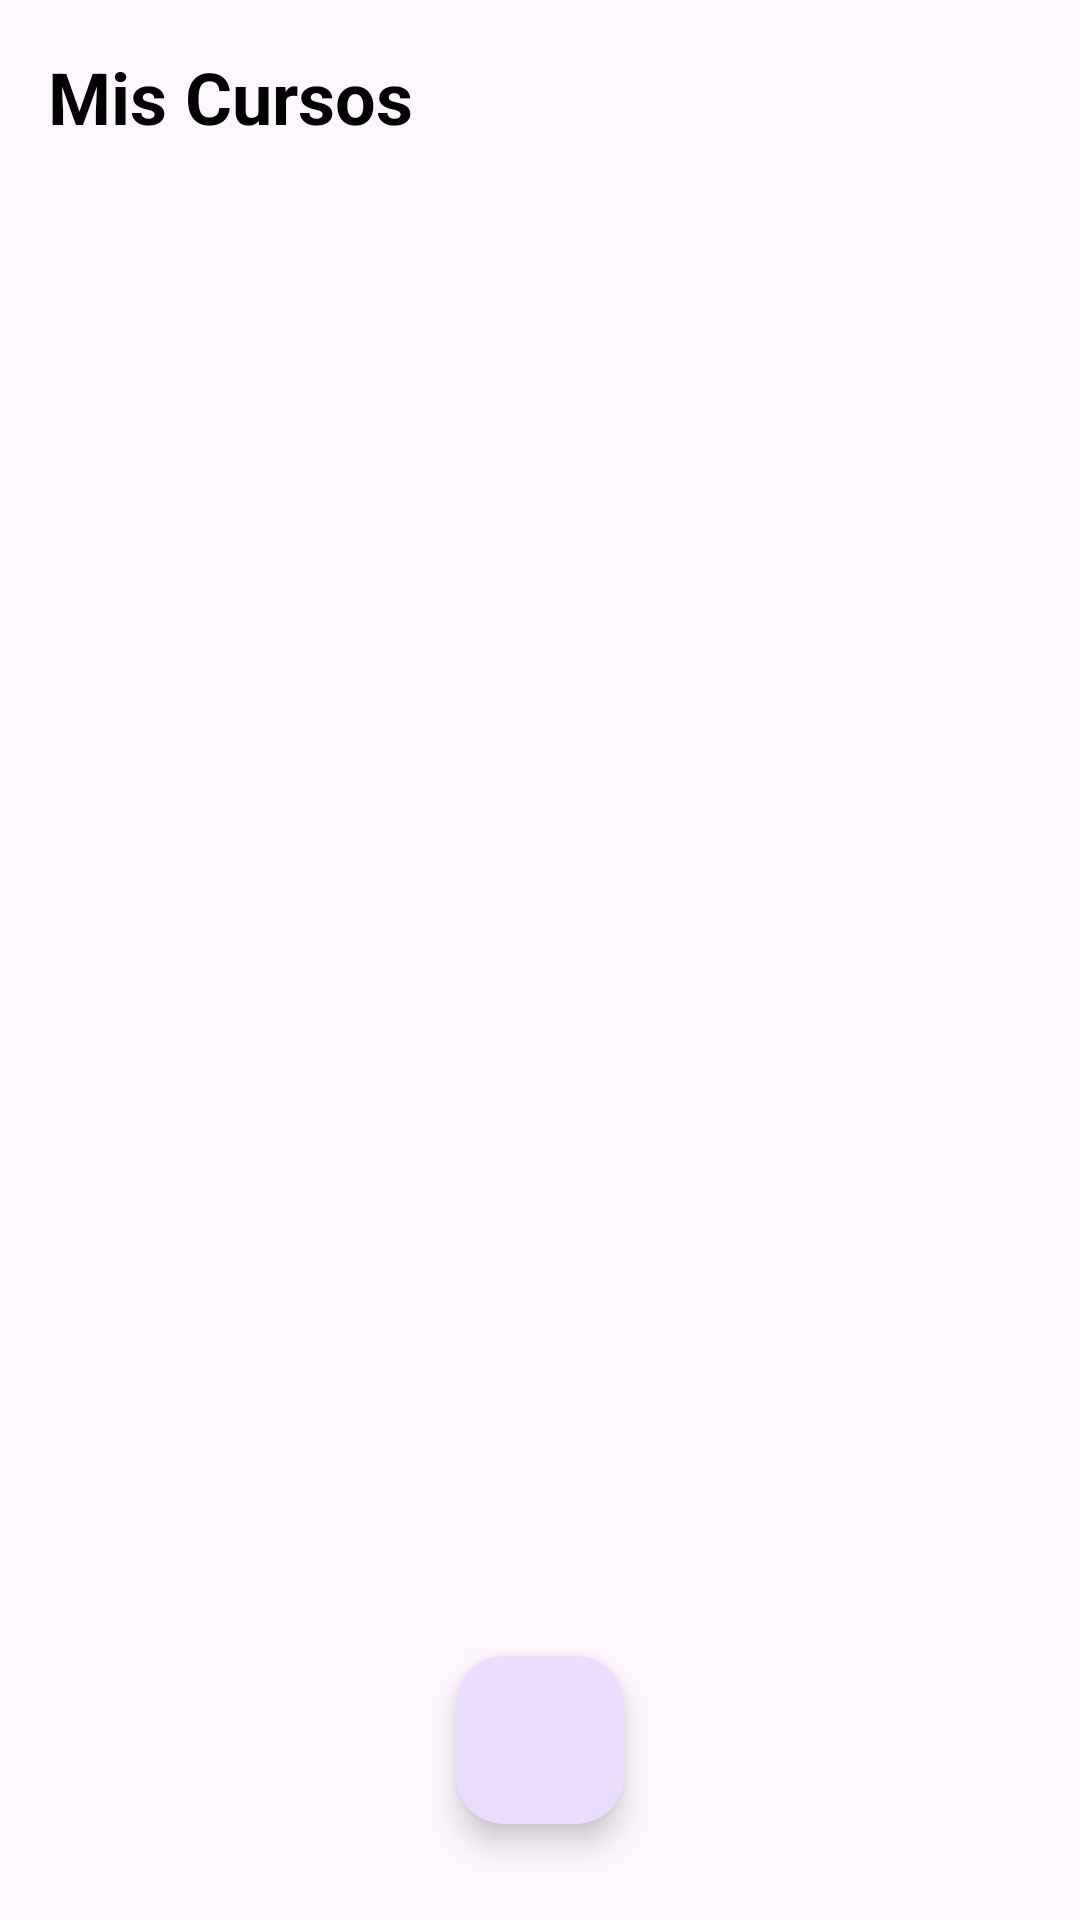

Reconstruct the res/layout file that produces this screen, plus the resources it refers to.
<!-- AndroidManifest.xml: application theme Theme.Lab5_20222238 -->
<!-- res/layout/activity_cursos.xml -->
<?xml version="1.0" encoding="utf-8"?>
<ScrollView xmlns:android="http://schemas.android.com/apk/res/android"
    xmlns:app="http://schemas.android.com/apk/res-auto"
    xmlns:tools="http://schemas.android.com/tools"
    android:layout_width="match_parent"
    android:layout_height="match_parent"
    android:fillViewport="true"
    tools:context=".activities.CursosActivity">

    <androidx.constraintlayout.widget.ConstraintLayout
        android:layout_width="match_parent"
        android:layout_height="wrap_content"
        android:padding="16dp">

        <TextView
            android:id="@+id/textTitulo"
            android:layout_width="0dp"
            android:layout_height="wrap_content"
            android:text="Mis Cursos"
            android:textColor="@color/black"
            android:textSize="24sp"
            android:textStyle="bold"
            app:layout_constraintEnd_toEndOf="parent"
            app:layout_constraintStart_toStartOf="parent"
            app:layout_constraintTop_toTopOf="parent" />

        <TextView
            android:id="@+id/textMensajeVacio"
            android:layout_width="0dp"
            android:layout_height="wrap_content"
            android:layout_marginTop="100dp"
            android:gravity="center"
            android:text="No hay cursos registrados aún"
            android:textColor="@color/gray"
            android:textSize="18sp"
            android:visibility="gone"
            app:layout_constraintEnd_toEndOf="parent"
            app:layout_constraintStart_toStartOf="parent"
            app:layout_constraintTop_toBottomOf="@id/textTitulo" />

        <androidx.recyclerview.widget.RecyclerView
            android:id="@+id/recyclerViewCursos"
            android:layout_width="0dp"
            android:layout_height="0dp"
            android:layout_marginTop="16dp"
            android:layout_marginBottom="16dp"
            app:layout_constraintBottom_toTopOf="@id/btnAgregarCurso"
            app:layout_constraintEnd_toEndOf="parent"
            app:layout_constraintStart_toStartOf="parent"
            app:layout_constraintTop_toBottomOf="@id/textTitulo" />

        <com.google.android.material.floatingactionbutton.FloatingActionButton
            android:id="@+id/btnAgregarCurso"
            android:layout_width="wrap_content"
            android:layout_height="wrap_content"
            android:layout_marginBottom="16dp"
            android:contentDescription="Agregar curso"
            android:src="@drawable/ic_add"
            app:layout_constraintBottom_toBottomOf="parent"
            app:layout_constraintEnd_toEndOf="parent"
            app:layout_constraintStart_toStartOf="parent" />

    </androidx.constraintlayout.widget.ConstraintLayout>
</ScrollView>
<!-- resources referenced by this layout -->
<resources>
  <color name="black">#FF000000</color>
  <color name="gray">#757575</color>
  <style name="Theme.Lab5_20222238" parent="Base.Theme.Lab5_20222238" />
  <style name="Base.Theme.Lab5_20222238" parent="Theme.Material3.DayNight.NoActionBar">
          
          
      </style>
</resources>
